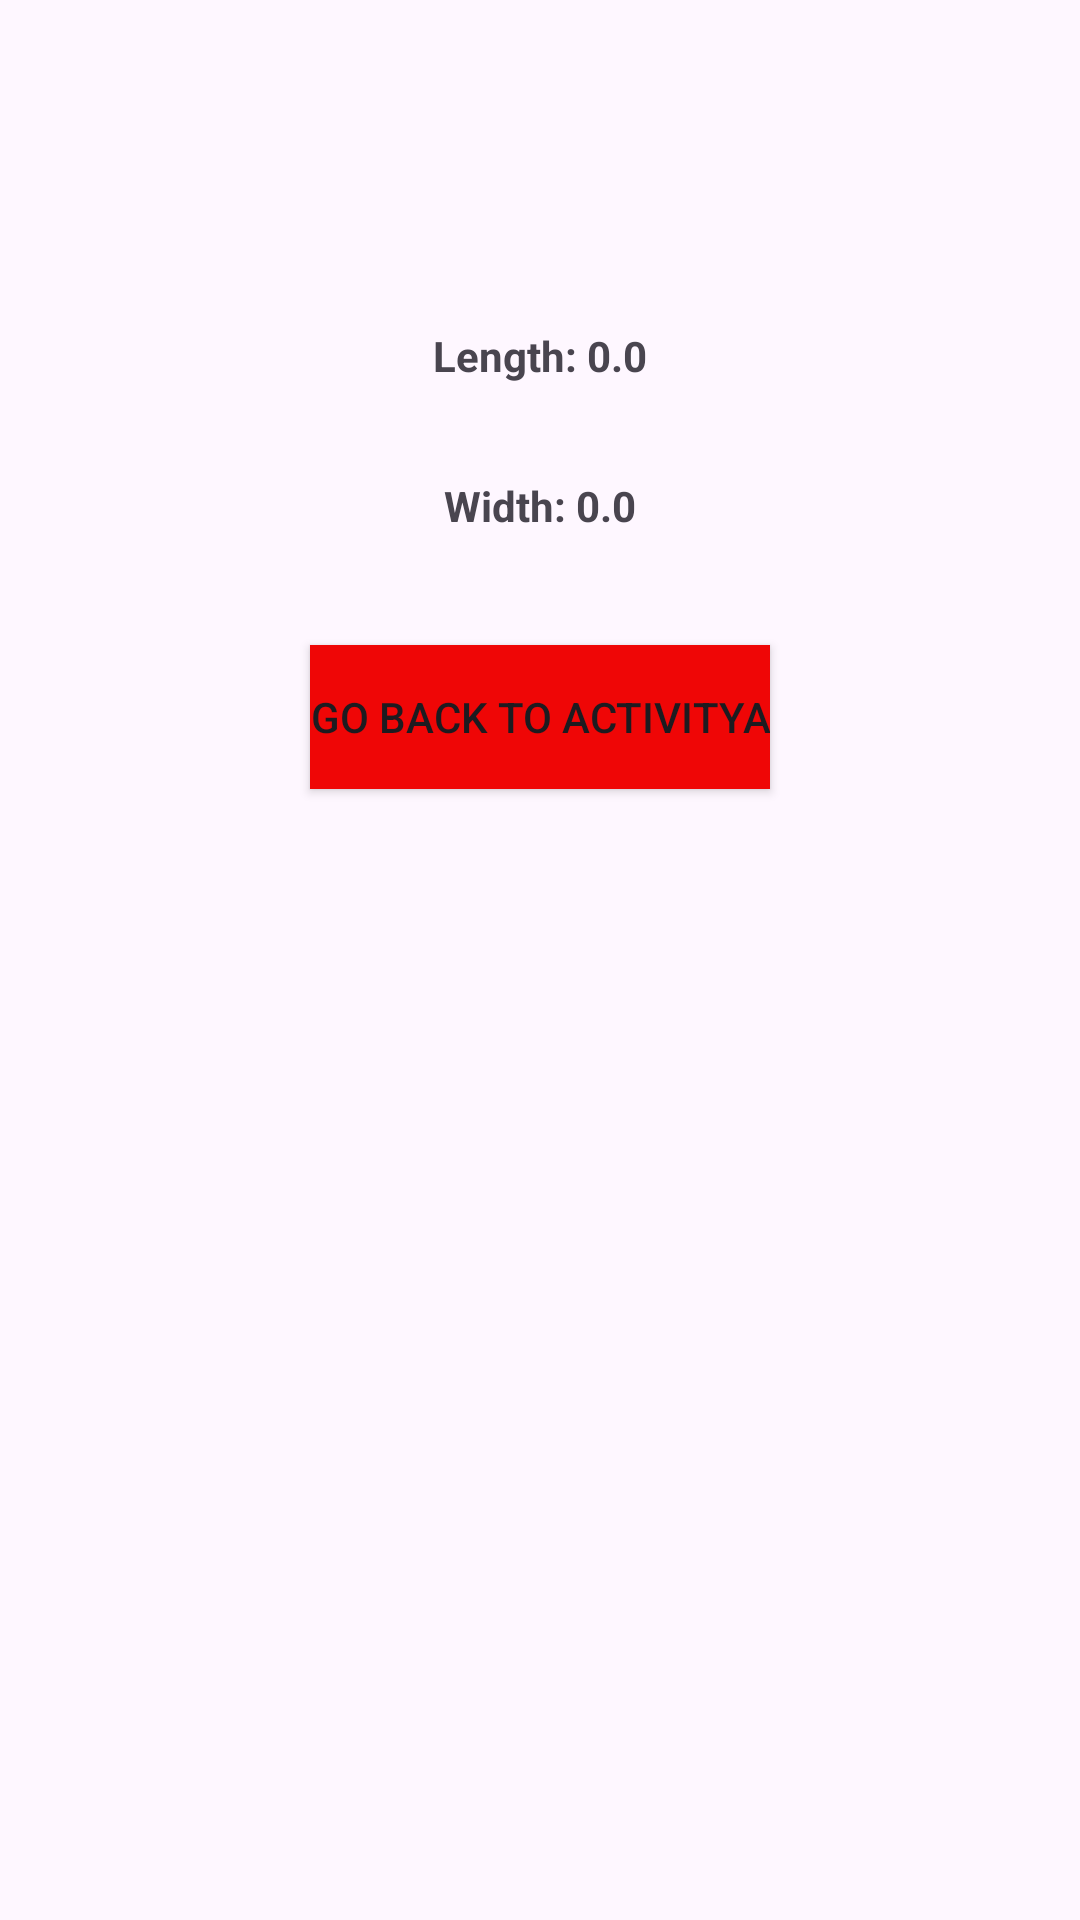

This screen was rendered from an Android layout file. Write that file and the resources it references.
<!-- AndroidManifest.xml: application theme Theme.InterActivityComm -->
<!-- res/layout/activity_b.xml -->
<?xml version="1.0" encoding="utf-8"?>
<LinearLayout xmlns:android="http://schemas.android.com/apk/res/android"
    xmlns:tools="http://schemas.android.com/tools"
    android:layout_width="match_parent"
    android:layout_height="match_parent"
    android:orientation="vertical"
    android:gravity="center_horizontal"
    tools:context=".ActivityB">

    <TextView
        android:id="@+id/textView2"
        android:layout_width="wrap_content"
        android:layout_height="wrap_content"
        android:layout_marginTop="109dp"
        android:text="@string/length"
        android:textAlignment="center"
        android:textStyle="bold" />

    <TextView
        android:id="@+id/textView3"
        android:layout_width="wrap_content"
        android:layout_height="wrap_content"
        android:layout_marginTop="31dp"
        android:text="@string/width"
        android:textAlignment="center"
        android:textStyle="bold" />

    <Button
        android:id="@+id/button2"
        android:layout_width="wrap_content"
        android:layout_height="wrap_content"
        android:layout_marginTop="37dp"
        android:background="#EF0606"
        android:shadowColor="#201E1E"
        android:text="@string/go_back_to_activity_a" />
</LinearLayout>
<!-- resources referenced by this layout -->
<resources>
  <string name="go_back_to_activity_a">Go back to ActivityA</string>
  <string name="length">Length: 0.0</string>
  <string name="width">Width: 0.0</string>
  <style name="Theme.InterActivityComm" parent="Base.Theme.InterActivityComm" />
  <style name="Base.Theme.InterActivityComm" parent="Theme.Material3.DayNight.NoActionBar">
          
          
      </style>
</resources>
